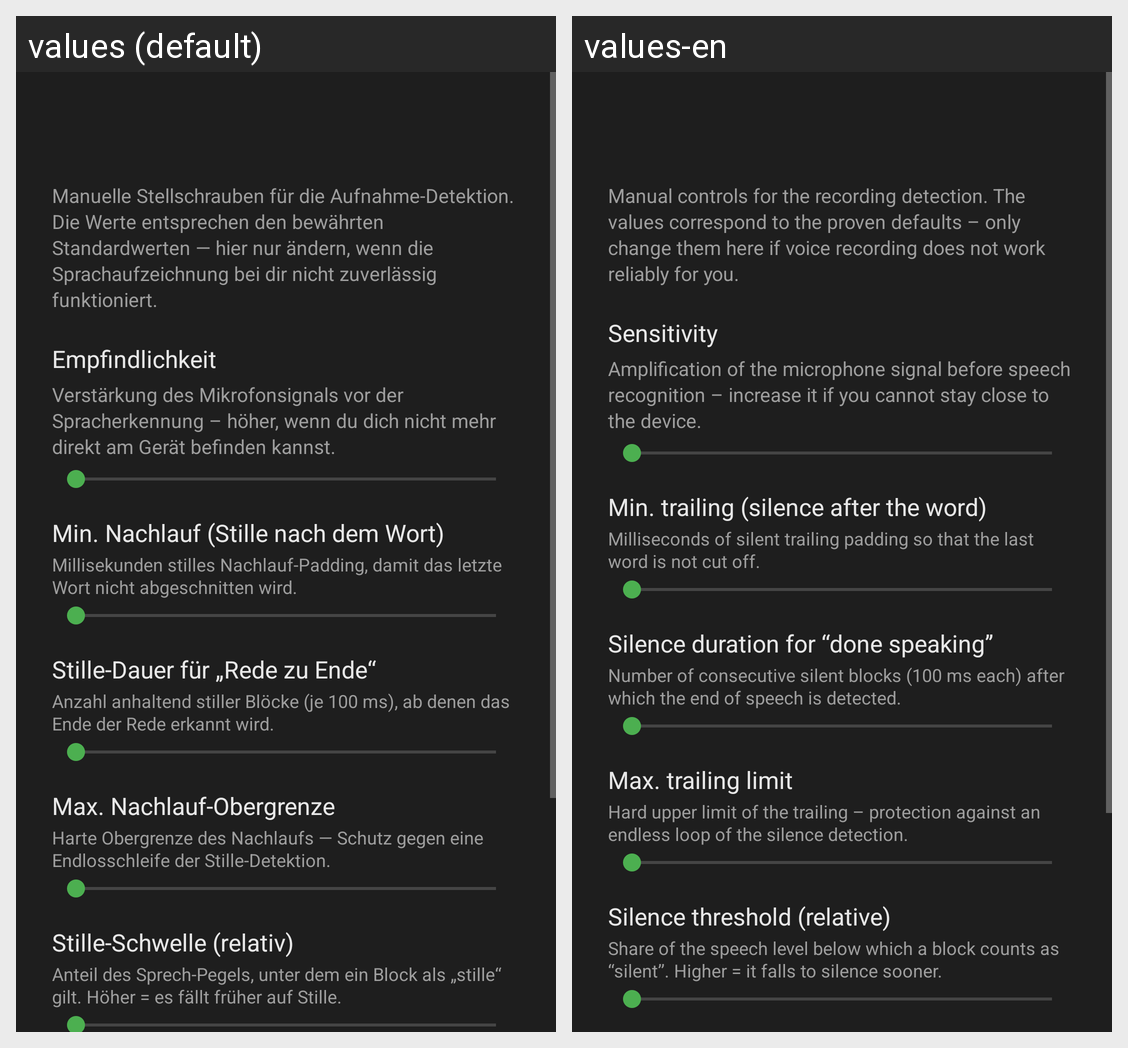

The Android screen above is rendered under two locales of the same app. Produce the string resources it draws, with the default and per-locale values.
Android screen res/layout/activity_tuning.xml rendered under 2 locales, left to right: values (default), values-en. Device: Nexus 5 (rendered at 1080×1920; each locale shown at half size, 540×960, under a caption strip naming it); theme Theme.HermiVoice.
Strings drawn on this screen, with the default value and each locale's value (text and hints the layout hard-codes, and strings that could not be matched under every locale, appear in the picture but are not listed):

tuning_section_hint
  values: Manuelle Stellschrauben für die Aufnahme-Detektion. Die Werte entsprechen den bewährten Standardwerten — hier nur ändern, wenn die Sprachaufzeichnung bei dir nicht zuverlässig funktioniert.
  values-en: Manual controls for the recording detection. The values correspond to the proven defaults – only change them here if voice recording does not work reliably for you.

mic_sensitivity_label
  values: Empfindlichkeit
  values-en: Sensitivity

mic_sensitivity_hint
  values: Verstärkung des Mikrofonsignals vor der Spracherkennung – höher, wenn du dich nicht mehr direkt am Gerät befinden kannst.
  values-en: Amplification of the microphone signal before speech recognition – increase it if you cannot stay close to the device.

tail_min_label
  values: Min. Nachlauf (Stille nach dem Wort)
  values-en: Min. trailing (silence after the word)

tail_min_hint
  values: Millisekunden stilles Nachlauf-Padding, damit das letzte Wort nicht abgeschnitten wird.
  values-en: Milliseconds of silent trailing padding so that the last word is not cut off.

silence_blocks_label
  values: Stille-Dauer für „Rede zu Ende“
  values-en: Silence duration for “done speaking”

silence_blocks_hint
  values: Anzahl anhaltend stiller Blöcke (je 100 ms), ab denen das Ende der Rede erkannt wird.
  values-en: Number of consecutive silent blocks (100 ms each) after which the end of speech is detected.

tail_max_label
  values: Max. Nachlauf-Obergrenze
  values-en: Max. trailing limit

tail_max_hint
  values: Harte Obergrenze des Nachlaufs — Schutz gegen eine Endlosschleife der Stille-Detektion.
  values-en: Hard upper limit of the trailing – protection against an endless loop of the silence detection.

silence_factor_label
  values: Stille-Schwelle (relativ)
  values-en: Silence threshold (relative)

silence_factor_hint
  values: Anteil des Sprech-Pegels, unter dem ein Block als „stille“ gilt. Höher = es fällt früher auf Stille.
  values-en: Share of the speech level below which a block counts as “silent”. Higher = it falls to silence sooner.
